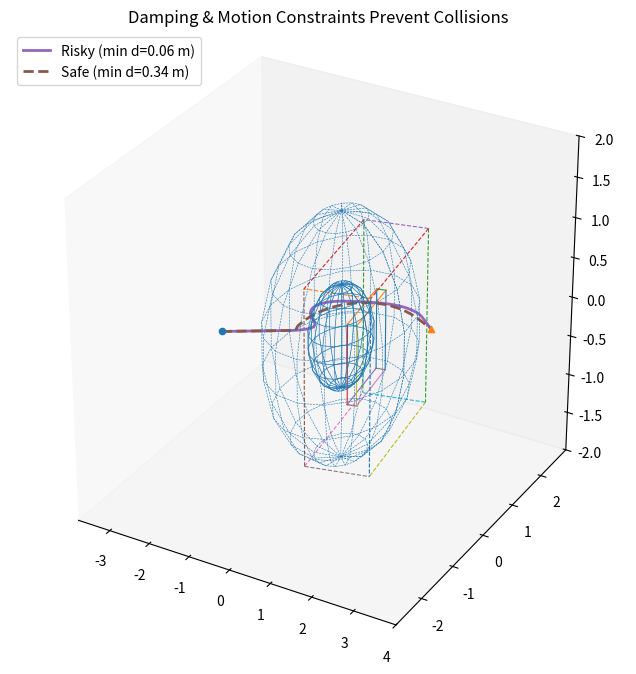
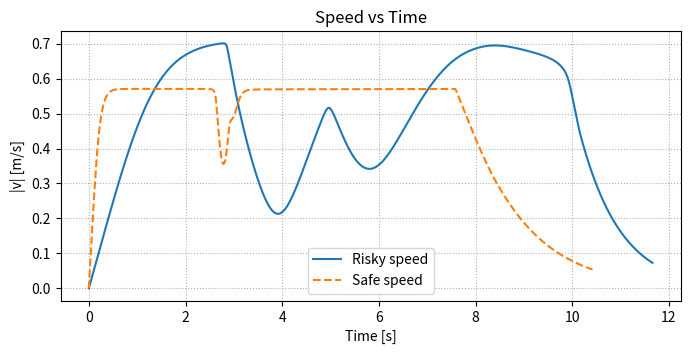

Reproduce these figures in Python, in order.
# Re-run the 3D PF testbed (the previous state was cleared).

from dataclasses import dataclass
import numpy as np
import math
from typing import List, Tuple, Dict, Any

import matplotlib
import matplotlib.pyplot as plt
from matplotlib import animation
from mpl_toolkits.mplot3d import Axes3D  # noqa: F401


def _is_positive_finite(v: float) -> bool:
    return math.isfinite(v) and v > 1e-12


def soft_saturate_norm(v: np.ndarray, max_norm: float, beta: float = 1.0) -> np.ndarray:
    """
    Softly saturate vector 'v' by its L2 norm, matching the C++ formula:
        s = (maxNorm * tanh(beta * n / maxNorm)) / n
        v_sat = v * s
    """
    if not _is_positive_finite(max_norm):
        return v
    n = float(np.linalg.norm(v))
    if not _is_positive_finite(n):
        return v
    s = (max_norm * math.tanh(beta * n / max_norm)) / n
    return v * s


def rate_limit_step(prev: np.ndarray, curr: np.ndarray, dmax: float) -> np.ndarray:
    """
    Rate limit the step from 'prev' to 'curr' so ||curr - prev|| <= dmax.
    """
    if (not _is_positive_finite(dmax)) or dmax <= 0.0:
        return curr
    d = curr - prev
    dn = float(np.linalg.norm(d))
    if (not _is_positive_finite(dn)) or (dn <= dmax):
        return curr
    return prev + d * (dmax / dn)


def _rotzxy(yaw: float, pitch: float, roll: float) -> np.ndarray:
    cz, sz = math.cos(yaw), math.sin(yaw)
    cy, sy = math.cos(pitch), math.sin(pitch)
    cx, sx = math.cos(roll), math.sin(roll)
    Rz = np.array([[cz, -sz, 0],
                   [sz,  cz, 0],
                   [0,   0, 1]])
    Ry = np.array([[cy, 0, sy],
                   [0, 1,  0],
                   [-sy, 0, cy]])
    Rx = np.array([[1,  0,   0],
                   [0, cx, -sx],
                   [0, sx,  cx]])
    return Rz @ Ry @ Rx


@dataclass
class SphereObstacle:
    cx: float
    cy: float
    cz: float
    radius: float
    influence_distance: float = 1.0

    def distance_and_direction(self, p: np.ndarray) -> Tuple[float, np.ndarray]:
        c = np.array([self.cx, self.cy, self.cz], dtype=float)
        v = p - c
        dist_center = np.linalg.norm(v)
        if dist_center == 0.0:
            return self.radius, np.array([1.0, 0.0, 0.0])
        n_hat = v / dist_center
        signed = dist_center - self.radius
        return signed, n_hat


@dataclass
class CylinderObstacle:
    cx: float
    cy: float
    cz: float
    radius: float
    half_h: float  # half height along local Z
    yaw: float = 0.0
    pitch: float = 0.0
    roll: float = 0.0
    influence_distance: float = 1.0

    def R(self) -> np.ndarray:
        return _rotzxy(self.yaw, self.pitch, self.roll)

    def _world_to_local(self, p: np.ndarray) -> np.ndarray:
        R = self.R().T
        return R @ (p - np.array([self.cx, self.cy, self.cz]))

    def _local_to_world_vec(self, v: np.ndarray) -> np.ndarray:
        return self.R() @ v

    def distance_and_direction(self, p: np.ndarray) -> Tuple[float, np.ndarray]:
        """
        Signed distance to the surface of a finite cylinder (axis along local Z).
        Positive outside, negative inside. Also returns an outward normal direction.
        """
        pl = self._world_to_local(p)
        x, y, z = float(pl[0]), float(pl[1]), float(pl[2])
        r = math.hypot(x, y)
        # Outside/inside classification
        outside_rad = max(r - self.radius, 0.0)
        outside_z = max(abs(z) - self.half_h, 0.0)
        outside_dist = math.hypot(outside_rad, outside_z)

        if outside_dist > 0.0:
            # Compute nearest point on the cylinder surface
            if r > 1e-12:
                nx, ny = x / r, y / r
            else:
                nx, ny = 1.0, 0.0
            clamped_z = max(-self.half_h, min(self.half_h, z))
            nearest_local = np.array(
                [self.radius * nx, self.radius * ny, clamped_z])
            dvec_local = pl - nearest_local
            n_local = dvec_local / (np.linalg.norm(dvec_local) + 1e-12)
            signed = outside_dist
        else:
            # Inside: pick the smaller penetration to lateral or caps
            pr = self.radius - r
            pz = self.half_h - abs(z)
            if pr <= pz:
                # Closer to lateral surface
                if r > 1e-12:
                    n_local = np.array([x / r, y / r, 0.0])
                else:
                    n_local = np.array([1.0, 0.0, 0.0])
                signed = -pr
            else:
                # Closer to top/bottom cap
                n_local = np.array([0.0, 0.0, 1.0 if z >= 0.0 else -1.0])
                signed = -pz

        n_world = self._local_to_world_vec(n_local)
        n_world /= (np.linalg.norm(n_world) + 1e-12)
        return float(signed), n_world


@dataclass
class OBBObstacle:
    cx: float
    cy: float
    cz: float
    half_x: float
    half_y: float
    half_z: float
    yaw: float = 0.0
    pitch: float = 0.0
    roll: float = 0.0
    influence_distance: float = 1.0

    def R(self) -> np.ndarray:
        return _rotzxy(self.yaw, self.pitch, self.roll)

    def _world_to_local(self, p: np.ndarray) -> np.ndarray:
        R = self.R().T
        return R @ (p - np.array([self.cx, self.cy, self.cz]))

    def _local_to_world_vec(self, v: np.ndarray) -> np.ndarray:
        return self.R() @ v

    def distance_and_direction(self, p: np.ndarray) -> Tuple[float, np.ndarray]:
        pl = self._world_to_local(p)
        h = np.array([self.half_x, self.half_y, self.half_z])
        q = np.clip(pl, -h, h)
        d = pl - q
        outside_dist = np.linalg.norm(d)

        if outside_dist > 0.0:
            n_local = d / (outside_dist + 1e-12)
            signed = outside_dist
        else:
            pen = h - np.abs(pl)
            axis = int(np.argmin(pen))
            sign = 1.0 if pl[axis] >= 0 else -1.0
            n_local = np.zeros(3)
            n_local[axis] = sign
            signed = -pen[axis]

        n_world = self._local_to_world_vec(n_local)
        n_world /= (np.linalg.norm(n_world) + 1e-12)
        return float(signed), n_world


class PotentialField3D:
    def __init__(self,
                 attractive_gain: float = 1.0,
                 repulsive_gain: float = 1.0,
                 linear_gain: float = 1.0,
                 max_speed: float = 1.0,
                 max_accel: float = 2.0,
                 damping: float = 0.0,
                 beta_velocity: float = 1.0):
        self.attractive_gain = float(attractive_gain)
        self.repulsive_gain = float(repulsive_gain)
        self.linear_gain = float(linear_gain)
        self.max_speed = float(max_speed)
        self.max_accel = float(max_accel)
        self.damping = float(damping)
        self.beta_velocity = float(beta_velocity)
        self._spheres: List[SphereObstacle] = []
        self._obbs: List[OBBObstacle] = []
        self._cyls: List["CylinderObstacle"] = []

    def add_sphere(self, cx, cy, cz, radius, influence_distance=1.0):
        self._spheres.append(SphereObstacle(
            cx, cy, cz, radius, influence_distance))

    def add_box(self, cx, cy, cz, sx, sy, sz, yaw=0.0, pitch=0.0, roll=0.0, influence_distance=1.0):
        self._obbs.append(OBBObstacle(cx, cy, cz, sx/2.0, sy /
                          2.0, sz/2.0, yaw, pitch, roll, influence_distance))

    def add_cylinder(self, cx, cy, cz, radius, height, yaw=0.0, pitch=0.0, roll=0.0, influence_distance=1.0):
        """
        Add a finite cylinder (local axis along +Z) with center at (cx,cy,cz), radius, and total height.
        Orientation is specified by yaw/pitch/roll (Z-Y-X order), matching OBB conventions.
        """
        self._cyls.append(CylinderObstacle(cx, cy, cz, radius,
                          height/2.0, yaw, pitch, roll, influence_distance))

    def attractive_force(self, p: np.ndarray, g: np.ndarray) -> np.ndarray:
        return self.attractive_gain * (g - p)

    def repulsive_force(self, p: np.ndarray) -> np.ndarray:
        total = np.zeros(3, dtype=float)
        for s in self._spheres:
            d, n_hat = s.distance_and_direction(p)
            d_inf = s.influence_distance
            if d < d_inf:
                d_eff = np.sign(d) * max(abs(d), 1e-6)
                coeff = self.repulsive_gain * \
                    (1.0/d_eff - 1.0/d_inf) * (1.0/(d_eff*d_eff))
                total += coeff * n_hat
        for b in self._obbs:
            d, n_hat = b.distance_and_direction(p)
            d_inf = b.influence_distance
            if d < d_inf:
                d_eff = np.sign(d) * max(abs(d), 1e-6)
                coeff = self.repulsive_gain * \
                    (1.0/d_eff - 1.0/d_inf) * (1.0/(d_eff*d_eff))
                total += coeff * n_hat
        for c in self._cyls:
            d, n_hat = c.distance_and_direction(p)
            d_inf = c.influence_distance
            if d < d_inf:
                d_eff = np.sign(d) * max(abs(d), 1e-6)
                coeff = self.repulsive_gain * \
                    (1.0/d_eff - 1.0/d_inf) * (1.0/(d_eff*d_eff))
                total += coeff * n_hat
        return total

    def total_force(self, p: np.ndarray, g: np.ndarray, v_curr: np.ndarray) -> np.ndarray:
        return self.attractive_force(p, g) + self.repulsive_force(p) - self.damping * v_curr

    def _apply_motion_limits(self, v_cmd: np.ndarray, v_prev: np.ndarray, dt: float) -> np.ndarray:
        """
          Mirror the C++ sequence:
            1) soft-saturate v_cmd by max speed
            2) rate-limit step by max accel * dt
            3) re-apply soft-saturation to ensure speed stays within the limit
          """
        # 1) soft-saturate instantaneous command
        v_soft = soft_saturate_norm(
            v_cmd, self.max_speed, self.beta_velocity)

        # 2) rate-limit step magnitude (acceleration limit)
        dV_max = self.max_accel * \
            (dt if _is_positive_finite(dt) else 0.0)
        v_rl = rate_limit_step(v_prev, v_soft, dV_max)

        # 3) re-apply soft saturation to keep just inside speed limit
        v_final = soft_saturate_norm(
            v_rl, self.max_speed, self.beta_velocity)

        return v_final

    def plan_path(self,
                  start: Tuple[float, float, float],
                  goal: Tuple[float, float, float],
                  dt: float = 0.02,
                  max_steps: int = 6000,
                  goal_tolerance: float = 0.05,
                  stagnation_window: int = 120,
                  stagnation_eps: float = 1e-4) -> Dict[str, Any]:
        p = np.array(start, dtype=float)
        g = np.array(goal, dtype=float)
        v_prev = np.zeros(3, dtype=float)

        xs, ys, zs = [p[0]], [p[1]], [p[2]]
        vxs, vys, vzs = [0.0], [0.0], [0.0]
        ts = [0.0]
        buf: List[float] = []

        for k in range(1, max_steps + 1):
            F = self.total_force(p, g, v_prev)
            v_cmd = self.linear_gain * F
            v = self._apply_motion_limits(v_cmd, v_prev, dt)

            p_next = p + v * dt
            p = p_next
            v_prev = v

            xs.append(p[0])
            ys.append(p[1])
            zs.append(p[2])
            vxs.append(v[0])
            vys.append(v[1])
            vzs.append(v[2])
            ts.append(k * dt)

            if np.linalg.norm(p - g) <= goal_tolerance:
                break

            buf.append(np.linalg.norm(v))
            if len(buf) > stagnation_window:
                buf.pop(0)
                if np.mean(buf) < stagnation_eps:
                    break

        return {
            "x": np.array(xs), "y": np.array(ys), "z": np.array(zs),
            "vx": np.array(vxs), "vy": np.array(vys), "vz": np.array(vzs),
            "t": np.array(ts),
            "goal_reached": np.linalg.norm(p - g) <= goal_tolerance
        }

    def simulate(self,
                 start: Tuple[float, float, float],
                 goal: Tuple[float, float, float],
                 dt: float = 0.03,
                 max_steps: int = 6000,
                 goal_tolerance: float = 0.05,
                 save_path: str = None,
                 fps: int = 30,
                 dpi: int = 100,
                 writer: str = "pillow",
                 save_every: int = 5,
                 bitrate: int = 1800):
        # Build a frame index list that decimates frames.
        frames_idx = list(range(0, max_steps, max(1, int(save_every))))
        p = np.array(start, dtype=float)
        g = np.array(goal, dtype=float)
        v_prev = np.zeros(3, dtype=float)

        fig = plt.figure(figsize=(8, 8))
        ax = fig.add_subplot(111, projection='3d')
        ax.set_box_aspect([1, 1, 1])
        ax.set_title("3D Potential Field Simulation")
        ax.grid(False)

        xs = [p[0], g[0]] + [s.cx for s in self._spheres] + \
            [b.cx for b in self._obbs]
        ys = [p[1], g[1]] + [s.cy for s in self._spheres] + \
            [b.cy for b in self._obbs]
        zs = [p[2], g[2]] + [s.cz for s in self._spheres] + \
            [b.cz for b in self._obbs]
        ax.set_xlim(min(xs)-2, max(xs)+2)
        ax.set_ylim(min(ys)-2, max(ys)+2)
        ax.set_zlim(min(zs)-2, max(zs)+2)

    # spheres
        u = np.linspace(0, 2*np.pi, 16)
        vgrid = np.linspace(0, np.pi, 8)
        for s in self._spheres:
            xsph = s.radius*np.outer(np.cos(u), np.sin(vgrid)) + s.cx
            ysph = s.radius*np.outer(np.sin(u), np.sin(vgrid)) + s.cy
            zsph = s.radius*np.outer(np.ones_like(u), np.cos(vgrid)) + s.cz
            ax.plot_wireframe(xsph, ysph, zsph, linewidth=0.4)
            Rinf = s.radius + s.influence_distance
            xi = Rinf*np.outer(np.cos(u), np.sin(vgrid)) + s.cx
            yi = Rinf*np.outer(np.sin(u), np.sin(vgrid)) + s.cy
            zi = Rinf*np.outer(np.ones_like(u), np.cos(vgrid)) + s.cz
            ax.plot_wireframe(xi, yi, zi, linewidth=0.3)

        def draw_obb(ax, obb: OBBObstacle, inflate: float = 0.0, ls='-'):
            h = np.array([obb.half_x+inflate, obb.half_y +
                         inflate, obb.half_z+inflate])
            corners = np.array([[+h[0], +h[1], +h[2]],
                                [+h[0], +h[1], -h[2]],
                                [+h[0], -h[1], +h[2]],
                                [+h[0], -h[1], -h[2]],
                                [-h[0], +h[1], +h[2]],
                                [-h[0], +h[1], -h[2]],
                                [-h[0], -h[1], +h[2]],
                                [-h[0], -h[1], -h[2]]])
            R = obb.R()
            W = (R @ corners.T).T + np.array([obb.cx, obb.cy, obb.cz])
            edges = [(0, 1), (0, 2), (0, 4),
                     (7, 6), (7, 5), (7, 3),
                     (1, 3), (1, 5),
                     (2, 3), (2, 6),
                     (4, 5), (4, 6)]
            for i, j in edges:
                ax.plot([W[i, 0], W[j, 0]], [W[i, 1], W[j, 1]], [
                        W[i, 2], W[j, 2]], linestyle=ls, linewidth=0.8)

        for b in self._obbs:
            draw_obb(ax, b, inflate=0.0, ls='-')
            draw_obb(ax, b, inflate=b.influence_distance, ls='--')

        def draw_cylinder(ax, cyl: "CylinderObstacle", inflate: float = 0.0, ls='-'):
            R = cyl.radius + inflate
            H = cyl.half_h + inflate
            thetas = np.linspace(0, 2*np.pi, 24)
            zs = np.linspace(-H, H, 8)
            # Rotation and translation
            Rmat = cyl.R()
            center = np.array([cyl.cx, cyl.cy, cyl.cz])
            # Draw lateral rings
            for z in zs:
                circle_local = np.stack(
                    [R*np.cos(thetas), R*np.sin(thetas), np.full_like(thetas, z)], axis=1)
                circle_world = (Rmat @ circle_local.T).T + center
                ax.plot(circle_world[:, 0], circle_world[:, 1],
                        circle_world[:, 2], linestyle=ls, linewidth=0.8)
            # Draw a few vertical lines at fixed angles
            for th in thetas[::6]:
                p1_local = np.array([R*np.cos(th), R*np.sin(th), -H])
                p2_local = np.array([R*np.cos(th), R*np.sin(th),  H])
                p12 = (Rmat @ np.stack([p1_local, p2_local]).T).T + center
                ax.plot(p12[:, 0], p12[:, 1], p12[:, 2],
                        linestyle=ls, linewidth=0.8)

        for c in self._cyls:
            draw_cylinder(ax, c, inflate=0.0, ls='-')
            draw_cylinder(ax, c, inflate=c.influence_distance, ls='--')

        ax.scatter([start[0]], [start[1]], [start[2]])
        ax.scatter([goal[0]], [goal[1]], [goal[2]])

        traj_line, = ax.plot([], [], [], linewidth=1.5)
        agent, = ax.plot([], [], [], marker='o')
        hud_speed = ax.text2D(0.02, 0.96, "", transform=ax.transAxes)
        hud_rl = ax.text2D(0.02, 0.92, "", transform=ax.transAxes)
        path_x, path_y, path_z = [p[0]], [p[1]], [p[2]]

        def init():
            traj_line.set_data([], [])
            traj_line.set_3d_properties([])
            agent.set_data([p[0]], [p[1]])
            agent.set_3d_properties([p[2]])
            hud_speed.set_text("")
            hud_rl.set_text("")
            return traj_line, agent, hud_speed, hud_rl

        def update(frame):
            nonlocal p, v_prev
            F = self.total_force(p, g, v_prev)
            v_cmd = self.linear_gain * F
            v = self._apply_motion_limits(v_cmd, v_prev, dt)
            p = p + v * dt
            # Save for HUD
            v_soft = soft_saturate_norm(
                v_cmd, self.max_speed, self.beta_velocity)
            dV_max = self.max_accel*(dt if _is_positive_finite(dt) else 0.0)
            will_rate_limit = (np.linalg.norm(v_soft-v_prev) > dV_max+1e-12)
            v_prev = v

            path_x.append(p[0])
            path_y.append(p[1])
            path_z.append(p[2])
            traj_line.set_data(path_x, path_y)
            traj_line.set_3d_properties(path_z)
            agent.set_data([p[0]], [p[1]])
            agent.set_3d_properties([p[2]])
            speed = np.linalg.norm(v)
            hud_speed.set_text(f"‖v‖ = {speed:.3f} m/s")
            hud_rl.set_text(
                f"Rate limiter: {'ON' if will_rate_limit else 'off'}")
            agent.set_markerfacecolor('none' if not will_rate_limit else None)
            agent.set_markeredgewidth(1.5 if not will_rate_limit else 2.5)

            if np.linalg.norm(p - g) <= goal_tolerance:
                anim.event_source.stop()
            return traj_line, agent, hud_speed, hud_rl

        anim = animation.FuncAnimation(
            fig, update, init_func=init, frames=frames_idx, interval=dt*1000, blit=False
        )

        if save_path:
            try:
                if writer.lower() in ("ffmpeg", "ffmpeg_file", "ffmpeg_writer", "mp4", "h264"):
                    from matplotlib.animation import FFMpegWriter
                    w = FFMpegWriter(fps=fps, bitrate=bitrate)
                    anim.save(save_path, writer=w, dpi=dpi)
                elif writer.lower() == "pillow":
                    from matplotlib.animation import PillowWriter
                    anim.save(save_path, writer=PillowWriter(
                        fps=fps), dpi=dpi, bitrate=bitrate)
                else:
                    anim.save(save_path, writer=writer, fps=fps, dpi=dpi)
                print(f"Saved animation to {save_path}")
            except Exception as e:
                print(f"Failed to save animation to {save_path}: {e}")

        plt.show()


def plot_kinematics(title: str, res: Dict[str, Any], show: bool = True, save_path: str = None):
    """
    Plot position, velocity, and acceleration vs time from a plan_path result dict.

    Expected keys in res:
      - "t": time array [N]
      - "x", "y", "z": position components [N]
      - "vx", "vy", "vz": velocity components [N]

    Acceleration is computed numerically from velocity using np.gradient over time.
    """

    t = np.asarray(res.get("t", []), dtype=float)
    x = np.asarray(res.get("x", []), dtype=float)
    y = np.asarray(res.get("y", []), dtype=float)
    z = np.asarray(res.get("z", []), dtype=float)
    vx = np.asarray(res.get("vx", []), dtype=float)
    vy = np.asarray(res.get("vy", []), dtype=float)
    vz = np.asarray(res.get("vz", []), dtype=float)

    if t.size == 0:
        raise ValueError("Result dictionary is missing time array 't'.")

    # Compute accelerations via gradient over time (handles non-uniform dt)
    ax = np.gradient(vx, t)
    ay = np.gradient(vy, t)
    az = np.gradient(vz, t)

    pos_mag = np.sqrt(x*x + y*y + z*z)
    vel_mag = np.sqrt(vx*vx + vy*vy + vz*vz)
    acc_mag = np.sqrt(ax*ax + ay*ay + az*az)

    fig, axes = plt.subplots(3, 1, sharex=True, figsize=(9, 9))

    fig.suptitle(f'{title}', fontsize=16)

    # Position
    axes[0].plot(t, x, label='x')
    axes[0].plot(t, y, label='y')
    axes[0].plot(t, z, label='z')
    axes[0].plot(t, pos_mag, '--', color='gray', linewidth=1.0, label='|p|')
    axes[0].set_ylabel('Position [m]')
    axes[0].grid(True, linestyle=':')
    axes[0].legend(loc='best', fontsize=9)

    # Velocity
    axes[1].plot(t, vx, label='vx')
    axes[1].plot(t, vy, label='vy')
    axes[1].plot(t, vz, label='vz')
    axes[1].plot(t, vel_mag, '--', color='gray', linewidth=1.0, label='|v|')
    axes[1].set_ylabel('Velocity [m/s]')
    axes[1].grid(True, linestyle=':')
    axes[1].legend(loc='best', fontsize=9)

    # Acceleration
    axes[2].plot(t, ax, label='ax')
    axes[2].plot(t, ay, label='ay')
    axes[2].plot(t, az, label='az')
    axes[2].plot(t, acc_mag, '--', color='gray', linewidth=1.0, label='|a|')
    axes[2].set_ylabel('Acceleration [m/s^2]')
    axes[2].set_xlabel('Time [s]')
    axes[2].grid(True, linestyle=':')
    axes[2].legend(loc='best', fontsize=9)

    fig.tight_layout()

    if save_path:
        fig.savefig(save_path, dpi=150, bbox_inches='tight')
    if show:
        plt.show()
    return fig, axes


def obstacles_in_the_way():
    pf = PotentialField3D(
        attractive_gain=1.2,
        repulsive_gain=0.22,
        linear_gain=1.0,
        max_speed=1.5,
        max_accel=3.2,
        damping=0.0,
        beta_velocity=1.0
    )
    pf.add_sphere(cx=1.5, cy=1.0, cz=0.7, radius=0.7, influence_distance=1.0)
    pf.add_box(cx=3.0, cy=-0.5, cz=0.0, sx=1.2, sy=2.0, sz=1.0,
               yaw=np.deg2rad(25.0), pitch=np.deg2rad(10.0), roll=np.deg2rad(-5.0),
               influence_distance=0.9)
    # Add a cylinder obstacle (axis along its local Z, rotated by yaw/pitch/roll)
    pf.add_cylinder(cx=1.0, cy=-1.0, cz=0.3, radius=0.45, height=1.2,
                    yaw=np.deg2rad(15.0), pitch=np.deg2rad(0.0), roll=np.deg2rad(0.0),
                    influence_distance=0.8)

    start = (-2.0, -1.5, -0.5)
    goal = (4.0,  1.0,  0.6)

    dt = 0.01
    tol = 0.1
    steps = 4000

    res = pf.plan_path(start, goal, dt=dt, goal_tolerance=tol, max_steps=steps)
    print("Goal reached:", res["goal_reached"], "Duration:", float(res["t"][-1]), "s",
          "End:", (float(res["x"][-1]), float(res["y"][-1]), float(res["z"][-1])))
    plot_kinematics(
        "Kinematics vs Time (Obstacles In the Way)", res, show=True, save_path="ObstaclesInTheWay"
    )
    pf.simulate(
        start, goal, dt=dt, goal_tolerance=tol,
        max_steps=steps,
        # save_path="Demo3DSimulation.gif", writer="pillow", fps=15, dpi=90, save_every=6, bitrate=1800
    )


def no_obstacles():
    pf = PotentialField3D(
        attractive_gain=1.0,
        repulsive_gain=0.0,
        linear_gain=1.0,
        max_speed=2.0,
        max_accel=4.0,
        damping=0.0,
        beta_velocity=1.0
    )

    start = (-2.0, -1.5, -0.5)
    goal = (4.0,  1.0,  0.6)

    dt = 0.01
    tol = 0.1
    steps = 3000

    res = pf.plan_path(start, goal, dt=dt, goal_tolerance=tol, max_steps=steps)
    print("Goal reached:", res["goal_reached"], "Duration:", float(res["t"][-1]), "s",
          "End:", (float(res["x"][-1]), float(res["y"][-1]), float(res["z"][-1])))
    # Plot kinematics
    plot_kinematics(
        "Kinematics vs Time (No Obstacles)", res, show=True, save_path="NoObstacles"
    )
    pf.simulate(
        start, goal, dt=dt, goal_tolerance=tol,
        max_steps=steps,
        # save_path="Demo3DSimulationNoObstacles.gif", writer="pillow", fps=15, dpi=90, save_every=6, bitrate=1800
    )


def narrow_gap_corridor():
    """
    Two long OBB 'walls' separated by a narrow gap (doorway).
    Tests: repulsion shaping near tight passages, speed/accel limits.
    """
    pf = PotentialField3D(
        attractive_gain=1.2,
        repulsive_gain=0.35,
        linear_gain=1.0,
        max_speed=1.2,
        max_accel=2.0,
        damping=0.1,
        beta_velocity=1.0,
    )

    # Two long walls with a narrow doorway between them around x ~ 0
    wall_len = 6.0
    wall_th = 0.3
    gap_y = 0.25  # half-gap (actual gap ~0.5 m)
    inf = 0.6

    # Left wall (upper segment), right wall (lower segment) — rotated slightly
    pf.add_box(cx=-0.5, cy=+gap_y+1.0, cz=0.0, sx=wall_len, sy=wall_th, sz=1.5,
               yaw=np.deg2rad(5.0), influence_distance=inf)
    pf.add_box(cx=-0.5, cy=-gap_y-1.0, cz=0.0, sx=wall_len, sy=wall_th, sz=1.5,
               yaw=np.deg2rad(-5.0), influence_distance=inf)

    start = (-3.0, 0.0, 0.0)
    goal = (3.0, 0.0, 0.0)

    dt = 0.02
    tol = 0.05
    steps = 3500
    res = pf.plan_path(start, goal, dt=dt, goal_tolerance=tol, max_steps=steps)
    print("[narrow_gap_corridor] Goal reached:",
          res["goal_reached"], "Duration:", float(res["t"][-1]))
    plot_kinematics("Narrow Gap Corridor - Kinematics",
                    res, show=True, save_path="NarrowGapCorridor")
    pf.simulate(start, goal, dt=dt, goal_tolerance=tol, max_steps=steps)


def u_trap_local_minima():
    """
    A U-shaped cul-de-sac (three OBBs). Pure potential fields often stall here.
    Try adjusting damping / attractive_gain to see escape behavior.
    """
    pf = PotentialField3D(
        attractive_gain=1.0,
        repulsive_gain=0.4,
        linear_gain=1.0,
        max_speed=1.0,
        max_accel=2.0,
        damping=0.2,          # more damping can help
        beta_velocity=1.0,
    )

    inf = 0.8
    # Bottom of U
    pf.add_box(cx=0.0, cy=-0.5, cz=0.0, sx=4.0, sy=0.3,
               sz=1.5, yaw=0.0, influence_distance=inf)
    # Sides of U
    pf.add_box(cx=-1.9, cy=0.7, cz=0.0, sx=0.3, sy=2.0,
               sz=1.5, yaw=0.0, influence_distance=inf)
    pf.add_box(cx=+1.9, cy=0.7, cz=0.0, sx=0.3, sy=2.0,
               sz=1.5, yaw=0.0, influence_distance=inf)

    start = (0.0, 0.0, 0.0)        # inside the U
    goal = (0.0, 2.5, 0.0)        # outside the U, above

    dt = 0.02
    tol = 0.05
    steps = 4000
    res = pf.plan_path(start, goal, dt=dt, goal_tolerance=tol, max_steps=steps)
    print("[u_trap_local_minima] Goal reached:",
          res["goal_reached"], "Duration:", float(res["t"][-1]))
    plot_kinematics("U-Trap (Local Minima) - Kinematics",
                    res, show=True, save_path="UTrapLocalMinima")
    pf.simulate(start, goal, dt=dt, goal_tolerance=tol, max_steps=steps)


def cluttered_spheres(seed: int = 7):
    """
    Random 'forest' of spheres with varied radii/influence.
    Tests: vector superposition, oscillations, soft saturation ergonomics.
    """
    rng = np.random.default_rng(seed)
    pf = PotentialField3D(
        attractive_gain=1.1,
        repulsive_gain=0.25,
        linear_gain=1.0,
        max_speed=1.3,
        max_accel=2.5,
        damping=0.12,
        beta_velocity=1.2,
    )

    # Place ~10 spheres in a region; keep a corridor open
    for _ in range(10):
        cx = rng.uniform(-1.5, 2.5)
        cy = rng.uniform(-1.0, 1.0)
        cz = rng.uniform(-0.4, 0.4)
        r = rng.uniform(0.25, 0.55)
        inf = rng.uniform(0.6, 1.0)
        # Keep center corridor near y ~ 0 slightly clearer
        if abs(cy) < 0.2 and rng.random() < 0.7:
            cy += rng.choice([-1, 1]) * rng.uniform(0.3, 0.6)
        pf.add_sphere(cx, cy, cz, r, influence_distance=inf)

    start = (-2.0, 0.0, 0.0)
    goal = (3.0, 0.0, 0.0)

    dt = 0.02
    tol = 0.06
    steps = 4000
    res = pf.plan_path(start, goal, dt=dt, goal_tolerance=tol, max_steps=steps)
    print("[cluttered_spheres] Goal reached:",
          res["goal_reached"], "Duration:", float(res["t"][-1]))
    plot_kinematics("Cluttered Spheres - Kinematics",
                    res, show=True, save_path="ClutteredSpheres")
    pf.simulate(start, goal, dt=dt, goal_tolerance=tol, max_steps=steps)


def start_inside_obstacle():
    """
    Start point is inside a sphere; should be pushed out along outward normal.
    Good for verifying signed distance handling and clamp near singularity.
    """
    pf = PotentialField3D(
        attractive_gain=1.0,
        repulsive_gain=0.35,
        linear_gain=1.0,
        max_speed=1.2,
        max_accel=2.2,
        damping=0.1,
        beta_velocity=1.0,
    )
    pf.add_sphere(cx=0.0, cy=0.0, cz=0.0, radius=0.7, influence_distance=1.0)

    start = (0.0, 0.0, 0.0)     # inside the sphere
    goal = (2.0, 0.0, 0.0)

    dt = 0.02
    tol = 0.05
    steps = 3000
    res = pf.plan_path(start, goal, dt=dt, goal_tolerance=tol, max_steps=steps)
    print("[start_inside_obstacle] Goal reached:",
          res["goal_reached"], "Duration:", float(res["t"][-1]))
    plot_kinematics("Start Inside Obstacle - Kinematics",
                    res, show=True, save_path="StartInsideObstacle")
    pf.simulate(start, goal, dt=dt, goal_tolerance=tol, max_steps=steps)


def high_speed_low_accel():
    """
    Very high speed limit but tight acceleration limit — showcases the rate limiter (HUD 'ON' a lot).
    No obstacles; straight shot to goal.
    """
    pf = PotentialField3D(
        attractive_gain=1.5,
        repulsive_gain=0.0,
        linear_gain=1.2,
        max_speed=4.0,    # high speed ceiling
        max_accel=0.5,    # small accel
        damping=0.05,
        beta_velocity=1.0,
    )

    start = (-3.0, 0.0, 0.0)
    goal = (3.0, 0.0, 0.0)

    dt = 0.02
    tol = 0.05
    steps = 2500
    res = pf.plan_path(start, goal, dt=dt, goal_tolerance=tol, max_steps=steps)
    print("[high_speed_low_accel] Goal reached:",
          res["goal_reached"], "Duration:", float(res["t"][-1]))
    plot_kinematics("High Speed, Low Accel - Kinematics",
                    res, show=True, save_path="HighSpeedLowAccel")
    pf.simulate(start, goal, dt=dt, goal_tolerance=tol, max_steps=steps)


def _min_path_clearance(pf: PotentialField3D, xs, ys, zs) -> float:
    """Return the minimum signed clearance (distance from obstacle boundary) along the path."""
    pts = np.vstack([xs, ys, zs]).T
    min_d = +np.inf
    # Measure against all obstacles using their signed distance helpers (positive outside, negative inside).
    for p in pts:
        dmin = +np.inf
        for s in pf._spheres:
            d, _ = s.distance_and_direction(p)
            dmin = min(dmin, d)
        for b in pf._obbs:
            d, _ = b.distance_and_direction(p)
            dmin = min(dmin, d)
        min_d = min(min_d, dmin)
    return float(min_d)


def _draw_obstacles(ax, pf: PotentialField3D):
    # Spheres + influence
    u = np.linspace(0, 2*np.pi, 18)
    v = np.linspace(0, np.pi, 10)
    for s in pf._spheres:
        xs = s.radius*np.outer(np.cos(u), np.sin(v)) + s.cx
        ys = s.radius*np.outer(np.sin(u), np.sin(v)) + s.cy
        zs = s.radius*np.outer(np.ones_like(u), np.cos(v)) + s.cz
        ax.plot_wireframe(xs, ys, zs, linewidth=0.5)
        Rinf = s.radius + s.influence_distance
        xi = Rinf*np.outer(np.cos(u), np.sin(v)) + s.cx
        yi = Rinf*np.outer(np.sin(u), np.sin(v)) + s.cy
        zi = Rinf*np.outer(np.ones_like(u), np.cos(v)) + s.cz
        ax.plot_wireframe(xi, yi, zi, linewidth=0.4, linestyle='--')

    # OBBs + influence edges
    def draw_obb(obb: OBBObstacle, inflate=0.0, ls='-'):
        h = np.array([obb.half_x+inflate, obb.half_y +
                     inflate, obb.half_z+inflate])
        corners = np.array([[+h[0], +h[1], +h[2]],
                            [+h[0], +h[1], -h[2]],
                            [+h[0], -h[1], +h[2]],
                            [+h[0], -h[1], -h[2]],
                            [-h[0], +h[1], +h[2]],
                            [-h[0], +h[1], -h[2]],
                            [-h[0], -h[1], +h[2]],
                            [-h[0], -h[1], -h[2]]])
        R = obb.R()
        W = (R @ corners.T).T + np.array([obb.cx, obb.cy, obb.cz])
        edges = [(0, 1), (0, 2), (0, 4), (7, 6), (7, 5), (7, 3),
                 (1, 3), (1, 5), (2, 3), (2, 6), (4, 5), (4, 6)]
        for i, j in edges:
            ax.plot([W[i, 0], W[j, 0]], [W[i, 1], W[j, 1]], [
                    W[i, 2], W[j, 2]], linestyle=ls, linewidth=0.8)

    for b in pf._obbs:
        draw_obb(b, inflate=0.0, ls='-')
        draw_obb(b, inflate=b.influence_distance, ls='--')


def damping_and_constraints_prevent_collision():
    """
    Showcases how damping + motion constraints can prevent collisions in a tight turn
    near an obstacle when acceleration limits would otherwise cause overshoot.
    """
    # --- Shared environment (one big sphere + a short wall) ---
    env = PotentialField3D(
        attractive_gain=1.2,   # same field gains both runs
        repulsive_gain=0.25,
        linear_gain=1.0,
        max_speed=1.0,         # placeholders; per-run instances override these
        max_accel=1.0,
        damping=0.0,
        beta_velocity=1.0,
    )
    # Obstacle layout
    env.add_sphere(cx=0.5, cy=0.0, cz=0.0, radius=0.65, influence_distance=0.9)
    # A short wall to “catch” the cut if the turn is too tight
    env.add_box(cx=1.2, cy=-0.1, cz=0.0, sx=0.2, sy=1.2, sz=1.0,
                yaw=np.deg2rad(10.0), influence_distance=0.6)

    start = (-1.8, -0.8, 0.0)
    goal = (2.0,  0.9, 0.0)

    dt, tol, steps = 0.02, 0.06, 3500

    # --- Run A: Risky — no damping, high speed limit, tight accel (hard to turn in time) ---
    pf_risky = PotentialField3D(
        attractive_gain=env.attractive_gain,
        repulsive_gain=env.repulsive_gain,
        linear_gain=env.linear_gain,
        max_speed=3.5,          # fast
        max_accel=0.5,          # sluggish acceleration
        damping=0.0,            # no viscous damping
        beta_velocity=1.0,
    )
    # Copy obstacles
    pf_risky._spheres = env._spheres.copy()
    pf_risky._obbs = env._obbs.copy()

    resA = pf_risky.plan_path(
        start, goal, dt=dt, goal_tolerance=tol, max_steps=steps)
    clearanceA = _min_path_clearance(pf_risky, resA["x"], resA["y"], resA["z"])

    # --- Run B: Safe — add damping, lower speed cap, higher accel (more responsive, smoother) ---
    pf_safe = PotentialField3D(
        attractive_gain=env.attractive_gain,
        repulsive_gain=env.repulsive_gain,
        linear_gain=env.linear_gain,
        max_speed=1.2,          # slower top speed
        max_accel=2.5,          # can turn/adjust faster
        damping=0.35,           # viscous damping to quash overshoot
        beta_velocity=1.0,
    )
    pf_safe._spheres = env._spheres.copy()
    pf_safe._obbs = env._obbs.copy()

    resB = pf_safe.plan_path(
        start, goal, dt=dt, goal_tolerance=tol, max_steps=steps)
    clearanceB = _min_path_clearance(pf_safe, resB["x"], resB["y"], resB["z"])

    print("[damping/constraints demo]")
    print(f"  Risky: goal_reached={resA['goal_reached']}, min_clearance={clearanceA:.3f} m "
          f"({'COLLISION' if clearanceA < 0 else 'OK'})")
    print(f"  Safe : goal_reached={resB['goal_reached']}, min_clearance={clearanceB:.3f} m "
          f"({'COLLISION' if clearanceB < 0 else 'OK'})")

    # --- Visualization: overlay both paths with the same obstacles ---
    fig = plt.figure(figsize=(8, 8))
    ax = fig.add_subplot(111, projection='3d')
    ax.set_title("Damping & Motion Constraints Prevent Collisions")
    ax.set_box_aspect([1, 1, 1])

    # Bounds
    xs = [start[0], goal[0]] + [s.cx for s in env._spheres] + \
        [b.cx for b in env._obbs]
    ys = [start[1], goal[1]] + [s.cy for s in env._spheres] + \
        [b.cy for b in env._obbs]
    zs = [start[2], goal[2]] + [s.cz for s in env._spheres] + \
        [b.cz for b in env._obbs]
    ax.set_xlim(min(xs)-2, max(xs)+2)
    ax.set_ylim(min(ys)-2, max(ys)+2)
    ax.set_zlim(min(zs)-2, max(zs)+2)
    ax.grid(False)

    # Obstacles
    _draw_obstacles(ax, env)

    # Paths
    ax.plot(resA["x"], resA["y"], resA["z"], linewidth=2.0,
            label=f"Risky (min d={clearanceA:.2f} m)")
    ax.plot(resB["x"], resB["y"], resB["z"], linewidth=2.0,
            linestyle="--", label=f"Safe (min d={clearanceB:.2f} m)")
    ax.scatter([start[0]], [start[1]], [start[2]], marker='o')
    ax.scatter([goal[0]],  [goal[1]],  [goal[2]],  marker='^')

    ax.legend(loc="upper left")
    plt.show()

    # Optional: plot speed profiles to see limiter/damping effect
    def _speed(res): return np.sqrt(res["vx"]**2 + res["vy"]**2 + res["vz"]**2)
    fig2, ax2 = plt.subplots(figsize=(8, 3.5))
    ax2.plot(resA["t"], _speed(resA), label="Risky speed")
    ax2.plot(resB["t"], _speed(resB), label="Safe speed", linestyle="--")
    ax2.set_title("Speed vs Time")
    ax2.set_xlabel("Time [s]")
    ax2.set_ylabel("|v| [m/s]")
    ax2.grid(True, linestyle=':')
    ax2.legend()
    plt.show()


if __name__ == "__main__":
    # obstacles_in_the_way()
    # no_obstacles()
    # narrow_gap_corridor()
    # u_trap_local_minima()
    # cluttered_spheres()
    # start_inside_obstacle()
    # high_speed_low_accel()
    damping_and_constraints_prevent_collision()
